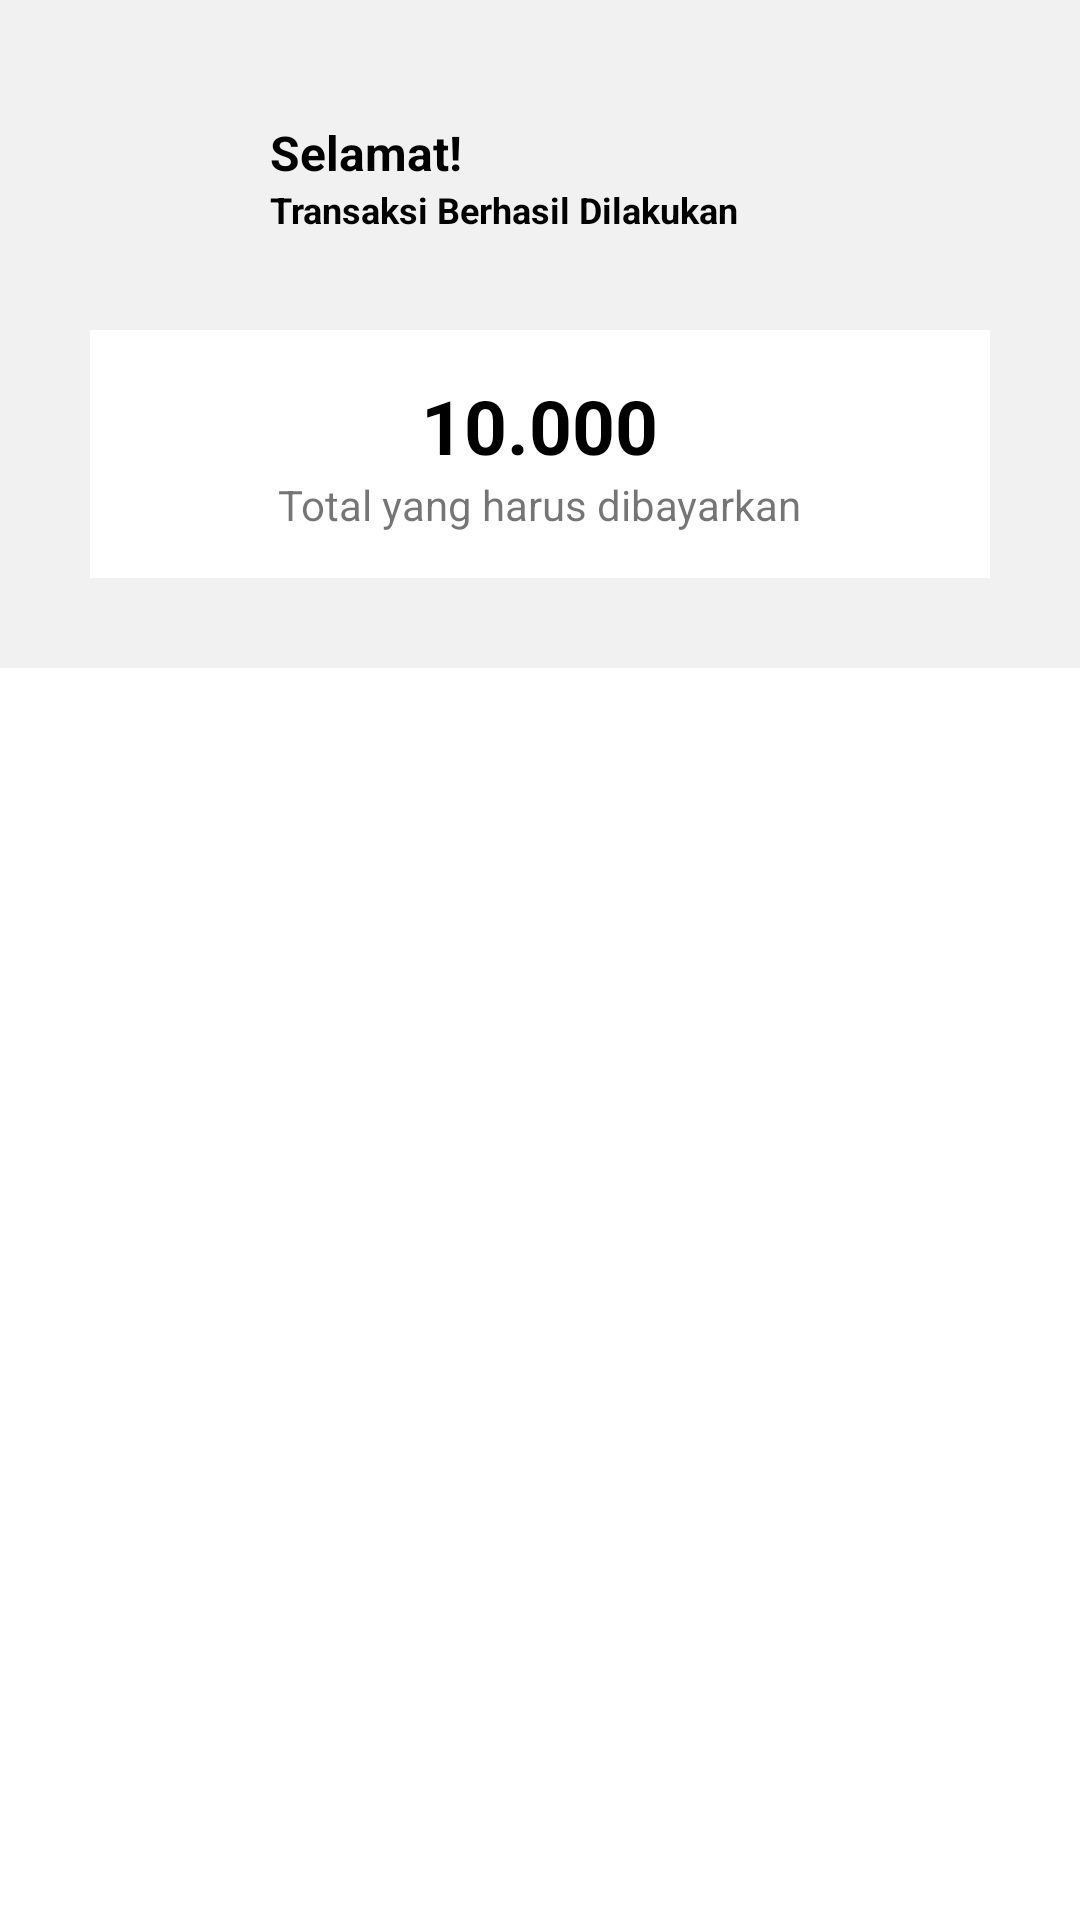

Reconstruct the res/layout file that produces this screen, plus the resources it refers to.
<!-- AndroidManifest.xml: application theme Theme.RestApi -->
<!-- res/layout/activity_struk.xml -->
<?xml version="1.0" encoding="utf-8"?>
<ScrollView xmlns:android="http://schemas.android.com/apk/res/android"
    xmlns:app="http://schemas.android.com/apk/res-auto"
    xmlns:tools="http://schemas.android.com/tools"
    android:layout_width="match_parent"
    android:layout_height="match_parent"
    tools:context=".StrukActivity">

    <RelativeLayout
        android:layout_width="match_parent"
        android:orientation="vertical"
        android:background="#f1f1f1"
        android:layout_height="wrap_content">

        <ImageView
            android:id="@+id/image1"
            android:layout_width="60dp"
            android:layout_marginTop="30dp"
            android:layout_marginStart="30dp"
            android:layout_height="60dp"
            android:src="@drawable/check"/>

        <TextView
            android:layout_width="wrap_content"
            android:layout_height="wrap_content"
            android:text="Selamat!"
            android:textStyle="bold"
            android:layout_toEndOf="@id/image1"
            android:id="@+id/text_selamat"
            android:textSize="16sp"
            android:layout_marginTop="40dp"
            android:textColor="#000"/>

        <TextView
            android:layout_width="wrap_content"
            android:layout_height="wrap_content"
            android:text="Transaksi Berhasil Dilakukan"
            android:layout_toEndOf="@id/image1"
            android:layout_below="@id/text_selamat"
            android:textStyle="bold"
            android:textSize="12sp"
            android:textColor="#000"/>

        <LinearLayout
            android:layout_width="match_parent"
            android:layout_height="wrap_content"
            android:layout_below="@id/image1"
            android:background="#fff"
            android:gravity="center"
            android:layout_marginBottom="30dp"
            android:layout_marginTop="20dp"
            android:layout_marginHorizontal="30dp"
            android:paddingVertical="15dp"
            android:orientation="vertical">

            <TextView
                android:layout_width="wrap_content"
                android:layout_height="wrap_content"
                android:text="10.000"
                android:textColor="#000"
                android:textStyle="bold"
                android:textSize="25sp"/>

            <TextView
                android:layout_width="wrap_content"
                android:layout_height="wrap_content"
                android:text="Total yang harus dibayarkan"/>


        </LinearLayout>

    </RelativeLayout>

</ScrollView>
<!-- resources referenced by this layout -->
<resources>
  <style name="Theme.RestApi" parent="Theme.MaterialComponents.DayNight.DarkActionBar">
          
          <item name="colorPrimary">@color/purple_500</item>
          <item name="colorPrimaryVariant">@color/purple_700</item>
          <item name="colorOnPrimary">@color/white</item>
          
          <item name="colorSecondary">@color/teal_200</item>
          <item name="colorSecondaryVariant">@color/teal_700</item>
          <item name="colorOnSecondary">@color/black</item>
          
          <item name="android:statusBarColor">?attr/colorPrimaryVariant</item>
          
  
          <item name="android:textCursorDrawable">@drawable/cursor_color</item>
          <item name="colorControlActivated">@color/accent_color</item>
  
      </style>
  <color name="purple_500">#FF6200EE</color>
  <color name="purple_700">#FF3700B3</color>
  <color name="white">#FFFFFFFF</color>
  <color name="teal_200">#FF03DAC5</color>
  <color name="teal_700">#FF018786</color>
  <color name="black">#FF000000</color>
  <color name="accent_color">#007AFF</color>
</resources>
